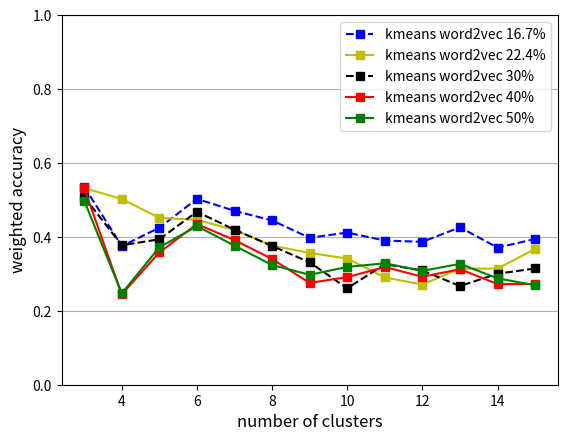

The matplotlib source for this figure:
from matplotlib import font_manager
from pylab import figure, title, xlabel, ylabel, xticks, bar, \
    legend, axis, savefig, subplots_adjust, gca, gcf, xlim, ylim, show, plt

cnames = {
'aliceblue':            '#F0F8FF',
'antiquewhite':         '#FAEBD7',
'aqua':                 '#00FFFF',
'aquamarine':           '#7FFFD4',
'azure':                '#F0FFFF',
'beige':                '#F5F5DC',
'bisque':               '#FFE4C4',
'black':                '#000000',
'blanchedalmond':       '#FFEBCD',
'blue':                 '#0000FF',
'blueviolet':           '#8A2BE2',
'brown':                '#A52A2A',
'burlywood':            '#DEB887',
'cadetblue':            '#5F9EA0',
'chartreuse':           '#7FFF00',
'chocolate':            '#D2691E',
'coral':                '#FF7F50',
'cornflowerblue':       '#6495ED',
'cornsilk':             '#FFF8DC',
'crimson':              '#DC143C',
'cyan':                 '#00FFFF',
'darkblue':             '#00008B',
'darkcyan':             '#008B8B',
'darkgoldenrod':        '#B8860B',
'darkgray':             '#A9A9A9',
'darkgreen':            '#006400',
'darkkhaki':            '#BDB76B',
'darkmagenta':          '#8B008B',
'darkolivegreen':       '#556B2F',
'darkorange':           '#FF8C00',
'darkorchid':           '#9932CC',
'darkred':              '#8B0000',
'darksalmon':           '#E9967A',
'darkseagreen':         '#8FBC8F',
'darkslateblue':        '#483D8B',
'darkslategray':        '#2F4F4F',
'darkturquoise':        '#00CED1',
'darkviolet':           '#9400D3',
'deeppink':             '#FF1493',
'deepskyblue':          '#00BFFF',
'dimgray':              '#696969',
'dodgerblue':           '#1E90FF',
'firebrick':            '#B22222',
'floralwhite':          '#FFFAF0',
'forestgreen':          '#228B22',
'fuchsia':              '#FF00FF',
'gainsboro':            '#DCDCDC',
'ghostwhite':           '#F8F8FF',
'gold':                 '#FFD700',
'goldenrod':            '#DAA520',
'gray':                 '#808080',
'green':                '#008000',
'greenyellow':          '#ADFF2F',
'honeydew':             '#F0FFF0',
'hotpink':              '#FF69B4',
'indianred':            '#CD5C5C',
'indigo':               '#4B0082',
'ivory':                '#FFFFF0',
'khaki':                '#F0E68C',
'lavender':             '#E6E6FA',
'lavenderblush':        '#FFF0F5',
'lawngreen':            '#7CFC00',
'lemonchiffon':         '#FFFACD',
'lightblue':            '#ADD8E6',
'lightcoral':           '#F08080',
'lightcyan':            '#E0FFFF',
'lightgoldenrodyellow': '#FAFAD2',
'lightgreen':           '#90EE90',
'lightgray':            '#D3D3D3',
'lightpink':            '#FFB6C1',
'lightsalmon':          '#FFA07A',
'lightseagreen':        '#20B2AA',
'lightskyblue':         '#87CEFA',
'lightslategray':       '#778899',
'lightsteelblue':       '#B0C4DE',
'lightyellow':          '#FFFFE0',
'lime':                 '#00FF00',
'limegreen':            '#32CD32',
'linen':                '#FAF0E6',
'magenta':              '#FF00FF',
'maroon':               '#800000',
'mediumaquamarine':     '#66CDAA',
'mediumblue':           '#0000CD',
'mediumorchid':         '#BA55D3',
'mediumpurple':         '#9370DB',
'mediumseagreen':       '#3CB371',
'mediumslateblue':      '#7B68EE',
'mediumspringgreen':    '#00FA9A',
'mediumturquoise':      '#48D1CC',
'mediumvioletred':      '#C71585',
'midnightblue':         '#191970',
'mintcream':            '#F5FFFA',
'mistyrose':            '#FFE4E1',
'moccasin':             '#FFE4B5',
'navajowhite':          '#FFDEAD',
'navy':                 '#000080',
'oldlace':              '#FDF5E6',
'olive':                '#808000',
'olivedrab':            '#6B8E23',
'orange':               '#FFA500',
'orangered':            '#FF4500',
'orchid':               '#DA70D6',
'palegoldenrod':        '#EEE8AA',
'palegreen':            '#98FB98',
'paleturquoise':        '#AFEEEE',
'palevioletred':        '#DB7093',
'papayawhip':           '#FFEFD5',
'peachpuff':            '#FFDAB9',
'peru':                 '#CD853F',
'pink':                 '#FFC0CB',
'plum':                 '#DDA0DD',
'powderblue':           '#B0E0E6',
'purple':               '#800080',
'red':                  '#FF0000',
'rosybrown':            '#BC8F8F',
'royalblue':            '#4169E1',
'saddlebrown':          '#8B4513',
'salmon':               '#FA8072',
'sandybrown':           '#FAA460',
'seagreen':             '#2E8B57',
'seashell':             '#FFF5EE',
'sienna':               '#A0522D',
'silver':               '#C0C0C0',
'skyblue':              '#87CEEB',
'slateblue':            '#6A5ACD',
'slategray':            '#708090',
'snow':                 '#FFFAFA',
'springgreen':          '#00FF7F',
'steelblue':            '#4682B4',
'tan':                  '#D2B48C',
'teal':                 '#008080',
'thistle':              '#D8BFD8',
'tomato':               '#FF6347',
'turquoise':            '#40E0D0',
'violet':               '#EE82EE',
'wheat':                '#F5DEB3',
'white':                '#FFFFFF',
'whitesmoke':           '#F5F5F5',
'yellow':               '#FFFF00',
'yellowgreen':          '#9ACD32'}

n_clusters = [3, 4,5,6,7,8,9,10,11,12, 13, 14, 15]



font_prop = font_manager.FontProperties(size= 12)

#title('accuracies for clustering methods with different text representation', fontproperties=font_prop)
xlabel('number of clusters', fontproperties=font_prop)
ylabel('weighted accuracy', fontproperties=font_prop)

km_pos_16 = [0.382662243311172,
0.36394393028994,
0.242459121340074,
0.294282200825712,
0.267363289815234,
0.298587599142097,
0.251451975495894,
0.249924854822822,
0.249247133041022,
0.275682026341649,
0.302757770303048,
0.307532118414347,
0.296732347864337
]
km_pos_22 = [0.297060638339,
0.264521897262,
0.252446404944,
0.318766736651,
0.296830981368,
0.280063004824,
0.254319937749,
0.250626231432,
0.261136175043,
0.251894757757,
0.260306810649,
0.25892413825,
0.278233615743
]
km_pos_30 = [0.289104261821,
0.280659365183,
0.245228383361,
0.336387587574,
0.326653407597,
0.276630616496,
0.256876771156,
0.26346677483,
0.247786551119,
0.279090500145,
0.2869101548,
0.279630732547,
0.272922225846
]
km_pos_40 = [0.278387379287,
0.307038563064,
0.249129511556,
0.347804613897,
0.245903861234,
0.265238826518,
0.247271609602,
0.268425646481,
0.264305712471,
0.310481986656,
0.262479251649,
0.308101952057,
0.277964967723
]
km_pos_50 = [0.291300640909,
0.306038922768,
0.297387123273,
0.342163104611,
0.247682278282,
0.264100437382,
0.270288441593,
0.277507655565,
0.266386405102,
0.290207104017,
0.279469512235,
0.283150864195,
0.303145746055
]
km_pos_60 = []

km_pos_16_ = [0.342500009223395,
0.313725357340842,
0.287671232131714,
0.312038364902226,
0.294094011781117,
0.325655979325022,
0.282484526846977,
0.279735652095923,
0.276986760265692,
0.296630115623908,
0.319739091322494,
0.31164848870362,
0.311445891949031]
km_pos_22_ = [0.309039684679,
0.270609772736,
0.302496961085,
0.340877046404,
0.316985729742,
0.309331195136,
0.291720215057,
0.285823505262,
0.287141414098,
0.281016885118,
0.280641972378,
0.270827663132,
0.30022058158
]
km_pos_30_ = [0.304632328354,
0.27986126081,
0.286594323244,
0.354949766777,
0.340453477936,
0.299324598917,
0.291604305688,
0.296039987202,
0.277880829269,
0.297074297806,
0.305766725362,
0.288779392023,
0.286501735032]
km_pos_40_ = [0.288017188553,
0.306184204354,
0.284197221988,
0.362089971129,
0.280374639652,
0.299472102829,
0.283262286601,
0.300652632767,
0.286724437051,
0.327562117578,
0.277667965445,
0.317918048397,
0.294228830503
]
km_pos_50_ = [
0.30151779427,
0.305965978338,
0.316106820543,
0.356813041132,
0.284306346017,
0.29789801327,
0.298931695302,
0.303320903131,
0.289170096505,
0.311626685612,
0.299483552085,
0.294588434231,
0.31090014116
]
km_pos_60_ = []

km_w2v_16 = [0.435022863010748,
0.443233498981708,
0.401380410533291,
0.368903768846384,
0.363273325232541,
0.43778977870729,
0.398021139608819,
0.394519414006877,
0.381313678470945,
0.437683407404138,
0.414644220694062,
0.422317076266501,
0.402519665277797
]
km_w2v_22 = [0.451545464366,
0.486581167226,
0.412138905701,
0.38623115814,
0.408751304619,
0.444198904645,
0.455829695741,
0.456788885222,
0.44167018034,
0.454911244898,
0.391890265509,
0.386881457516,
0.469583667075
]
km_w2v_30 = [0.448257510546,
0.463308173539,
0.417197328582,
0.394869881625,
0.39651959186,
0.387757906574,
0.431232895202,
0.456307084657,
0.461540344779,
0.45870147987,
0.416978571496,
0.40954361579,
0.444530701812
]
km_w2v_40 = [0.439127135422,
0.485825690455,
0.419978218529,
0.411340429046,
0.440842451788,
0.404770104928,
0.426267272244,
0.438089393388,
0.496482338946,
0.454374475496,
0.431159508231,
0.451552189508,
0.489051480843
]
km_w2v_50 = [0.440216834613,
0.486573747894,
0.433479203634,
0.399821033699,
0.420414353634,
0.430668014118,
0.431590801553,
0.4631907513,
0.466106106726,
0.485729136206,
0.459074886265,
0.445702190359,
0.468644601301
]
km_w2v_60 = []

km_w2v_16_ = [0.435022863010748,
0.443233498981708,
0.401380410533291,
0.368903768846384,
0.363273325232541,
0.43778977870729,
0.398021139608819,
0.394519414006877,
0.381313678470945,
0.437683407404138,
0.414644220694062,
0.422317076266501,
0.402519665277797

]
km_w2v_22_ = [0.435739009885,
0.450377569397,
0.404631553655,
0.377188651899,
0.394523127864,
0.421226834617,
0.422785553167,
0.429547909894,
0.422478246058,
0.43046031024,
0.376445097067,
0.376362449328,
0.44875551145
]
km_w2v_30_ = [
0.434798873215,
0.433506829279,
0.405488360462,
0.378821261464,
0.387419648165,
0.37970102355,
0.405642524191,
0.417558837447,
0.437881547431,
0.433520250752,
0.397491099758,
0.399264447338,
0.427416675968
]
km_w2v_40_ = [
0.429172628063,
0.452350589822,
0.406731708162,
0.39115144662,
0.418845386973,
0.391627373299,
0.410932952704,
0.418790698055,
0.462554543891,
0.433998409863,
0.409043773296,
0.435214747403,
0.466015603473
]
km_w2v_50_ = [0.42883129427,
0.45340397278,
0.413985701873,
0.38387576787,
0.397185854776,
0.412153182051,
0.407367158995,
0.439360160339,
0.4374345862,
0.45440231534,
0.436670751625,
0.419878584985,
0.439739072013
]
km_w2v_60_ = []

em_pos_16 = [0.651402629385642,
0.41278607563288,
0.483456672596887,
0.593551547640707,
0.549077830272656,
0.511819101328619,
0.447725980410795,
0.459101563161065,
0.429075484997543,
0.421336718404367,
0.468261274818328,
0.406078796363514,
0.422175813077051
]
em_pos_22 = [0.647967370078,
0.611890516965,
0.519123261639,
0.515727036672,
0.481100509064,
0.418081183461,
0.376956115681,
0.359235144458,
0.287744605626,
0.266363381184,
0.316224278816,
0.313607908208,
0.367443810871
]
em_pos_30 = [0.612268722856,
0.417521915402,
0.434624998564,
0.538983789903,
0.477439362558,
0.417478582829,
0.338861113469,
0.242008201439,
0.323605246944,
0.302776699832,
0.249637479544,
0.274302722162,
0.298260027426
]
em_pos_40 = [0.641631913131,
0.214920579326,
0.387912499298,
0.502891509651,
0.440670359526,
0.356975853773,
0.279174346735,
0.275547494037,
0.303776864003,
0.27648756652,
0.302069482584,
0.246405378432,
0.243572570425
]
em_pos_50 = [0.598734128672,
0.215372509263,
0.405077131606,
0.490149999069,
0.417100244495,
0.331352641316,
0.29595756181,
0.31951121055,
0.331666671292,
0.298435378041,
0.320708321971,
0.261521113554,
0.239589797115
]
em_pos_60 = []

em_pos_16_ = [0.535957922968914,
0.374907568544364,
0.424974891617452,
0.502802974459612,
0.470468623033473,
0.444418270031221,
0.397523118991397,
0.411638562707499,
0.390043840655824,
0.386622585538328,
0.425911951955265,
0.370996986832068,
0.39419530007801]
em_pos_22_ = [0.532166015712,
0.502484152051,
0.451449713136,
0.446315611687,
0.418303830462,
0.376459578699,
0.356521892398,
0.341406574088,
0.29015466607,
0.271089082572,
0.313954094362,
0.314279543873,
0.367323158959
]
em_pos_30_ = [
0.50794493986,
0.377294556302,
0.393527399629,
0.467891859865,
0.419565637048,
0.375295233583,
0.331176884222,
0.260743027567,
0.326145308457,
0.309072989672,
0.266926632337,
0.300295363321,
0.314512212242
]
em_pos_40_ = [
0.531373809648,
0.24461663851,
0.357890396298,
0.434606049907,
0.391227487228,
0.340171913449,
0.275506071515,
0.291063846569,
0.318505908553,
0.29204481044,
0.312519338134,
0.272375533746,
0.272195390756]
em_pos_50_ = [0.498205200869,
0.247210941353,
0.371719636049,
0.429012777174,
0.376193825188,
0.323899212192,
0.297440901633,
0.318653330363,
0.328657972389,
0.307874462009,
0.327110829021,
0.287816273975,
0.269248655419,
]
em_pos_60_ = []

em_w2v_16 = [0.470384958426418,
0.445875959829281,
0.412730302011553,
0.443997139221613,
0.410770873402729,
0.43155809103695,
0.474299612631723,
0.487516806306182,
0.410962553225064,
0.404186512752365,
0.348632487518952,
0.301165205166621,
0.254627345611831
]
em_w2v_22 = [0.432467609391,
0.474057411715,
0.430662343266,
0.424931548039,
0.441388747578,
0.47231643362,
0.4784578074,
0.395535955875,
0.417091061945,
0.377396246039,
0.342305949062,
0.304270562189,
0.269843634581
]
em_w2v_30 = [
0.397686423553,
0.478461701143,
0.478361672226,
0.461903667246,
0.435996244378,
0.446917058087,
0.417275888863,
0.442087915215,
0.430697258536,
0.423942161273,
0.357132033882,
0.26702977047,
0.259151914086]
em_w2v_40 = [0.36537561353,
0.454564645293,
0.440338402279,
0.439439327186,
0.453433188427,
0.443470585659,
0.442521209899,
0.411366251042,
0.425626548595,
0.386481952263,
0.345573023698,
0.317765087056,
0.254520272158
]
em_w2v_50 = [0.376662707233,
0.43567351651,
0.455871956544,
0.419403695664,
0.446890627545,
0.432789823906,
0.47681361369,
0.441771923614,
0.408301107661,
0.375136540538,
0.3344470871,
0.310131802836,
0.268605287588
]
em_w2v_60 = []

em_w2v_16_ = [
0.43075491849874,
0.415914111535215,
0.40020591006705,
0.42069502390236,
0.392211931635391,
0.402993208767096,
0.440781766188837,
0.447291818073488,
0.397924535890598,
0.391332952047616,
0.351052135371291,
0.319407151552894,
0.289557143698335]
em_w2v_22_ = [0.404411268695,
0.434410736564,
0.422540514425,
0.407323296412,
0.416700897977,
0.440579930804,
0.445708794262,
0.374110996832,
0.392043379006,
0.375717089956,
0.346379786103,
0.317645270498,
0.302395563907
]
em_w2v_30_ = [
0.383553357447,
0.439464424203,
0.447367274299,
0.430349863307,
0.417281544669,
0.426713767955,
0.397782761692,
0.430722443643,
0.417327343088,
0.415420696092,
0.374014074493,
0.299096247468,
0.298445623553]

em_w2v_40_ = [0.370488766125,
0.427130383239,
0.417169040715,
0.418552413638,
0.437622009149,
0.426303031338,
0.418183483047,
0.38909968934,
0.419246373568,
0.381573402737,
0.357474917095,
0.337389617463,
0.294161525498
]
em_w2v_50_ = [
0.367691576704,
0.406625764629,
0.430446045523,
0.392265316788,
0.419162527639,
0.41370239489,
0.443418380907,
0.413902955743,
0.394404863564,
0.368617525615,
0.34740196358,
0.341464686607,
0.311255602462]
em_w2v_60_ = []


#
# plt.plot(n_clusters, kmeans_pos, color=cnames['green'], marker='s', linestyle='dashed', label='kmeans POS Euclidean')
# plt.plot(n_clusters, kmeans_word2vec,color=cnames['darkmagenta'], marker='s', linestyle='dashed', label='kmeans word2vec Euclidean' )# color='b')
# plt.plot(n_clusters, kmeans_lexical, color=cnames['red'], marker='s', label='kmeans lexical Euclidean' )# color='b')

plt.plot(n_clusters, em_pos_16_, color=cnames['blue'], marker='s', linestyle='dashed', label='kmeans word2vec 16.7%')
plt.plot(n_clusters, em_pos_22_, 'ys-',label='kmeans word2vec 22.4%')
plt.plot(n_clusters, em_pos_30_, color=cnames['black'], marker='s', linestyle='dashed',label='kmeans word2vec 30%')
plt.plot(n_clusters, em_pos_40_, 'rs-', label='kmeans word2vec 40%')
plt.plot(n_clusters, em_pos_50_, 'gs-', label='kmeans word2vec 50%')
# #plt.plot(n_clusters, hierarchical_lexical_cosine, 'ys-', label='hierarchical word2vec cosine')

# plt.plot(n_clusters, EM_pos, 'ys-', label='EM POS Euclidean')
# plt.plot(n_clusters, EM_word2vec, 'ks-', label='EM word2vec Euclidean')
# plt.plot(n_clusters, EM_lexical, color=cnames['blue'], marker='s', linestyle='dashed', label='EM lexical Euclidean')



plt.gca().yaxis.grid(True)
#plt.xlim(0,105)
plt.ylim(0,1.)

plt.legend()

plt.show()